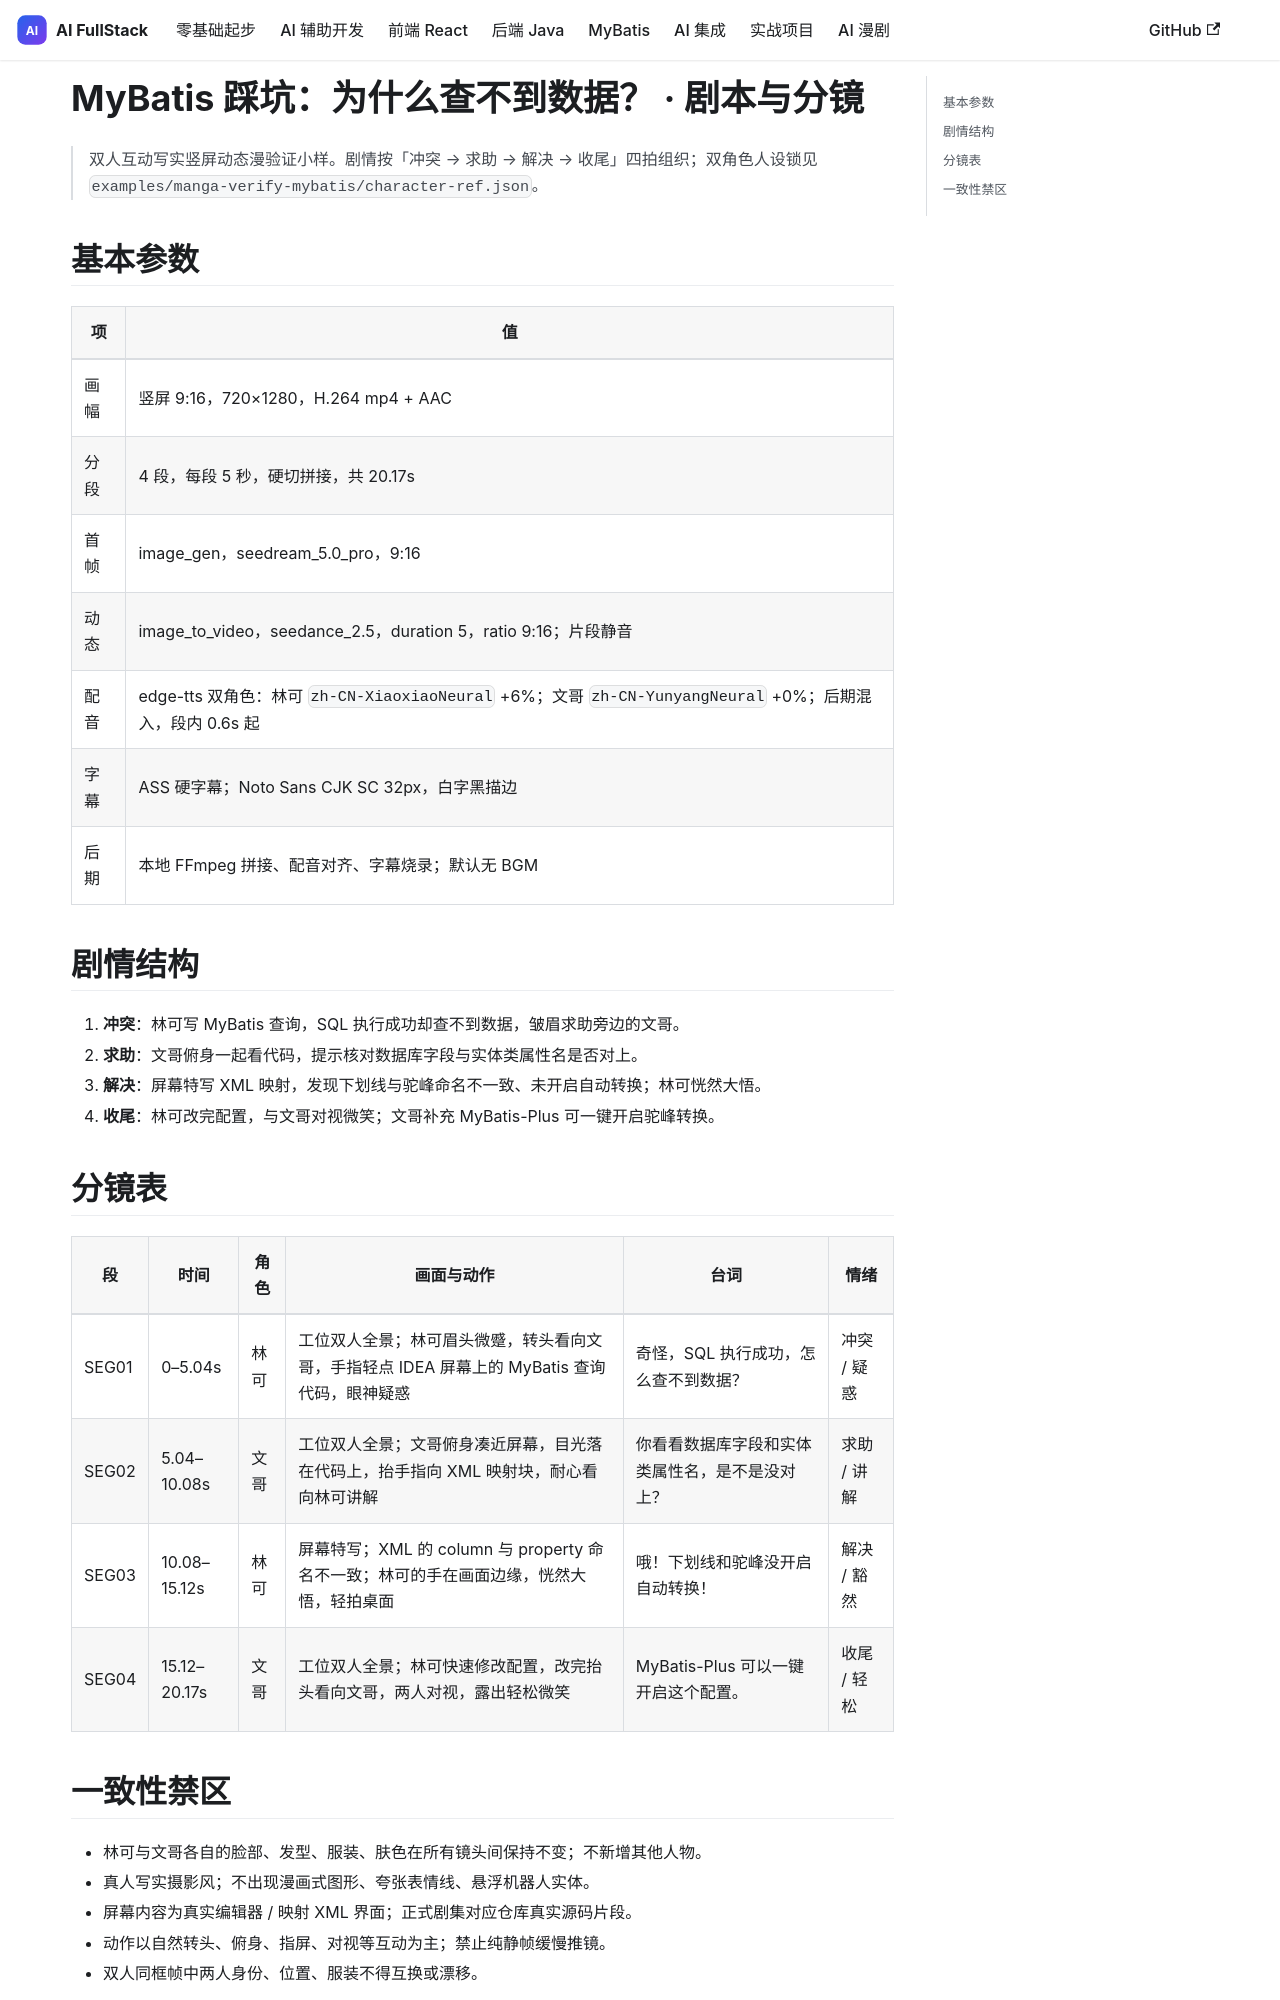

repository: thomaslwq/AIFullStack · page: docs/manga/episodes/verify-mybatis-camelcase/script/index.html · generator: docusaurus

# MyBatis 踩坑：为什么查不到数据？ · 剧本与分镜

> 双人互动写实竖屏动态漫验证小样。剧情按「冲突 → 求助 → 解决 → 收尾」四拍组织；双角色人设锁见 `examples/manga-verify-mybatis/character-ref.json`。

## 基本参数

| 项 | 值 |
| --- | --- |
| 画幅 | 竖屏 9:16，720×1280，H.264 mp4 + AAC |
| 分段 | 4 段，每段 5 秒，硬切拼接，共 20.17s |
| 首帧 | image_gen，seedream_5.0_pro，9:16 |
| 动态 | image_to_video，seedance_2.5，duration 5，ratio 9:16；片段静音 |
| 配音 | edge-tts 双角色：林可 `zh-CN-XiaoxiaoNeural` +6%；文哥 `zh-CN-YunyangNeural` +0%；后期混入，段内 0.6s 起 |
| 字幕 | ASS 硬字幕；Noto Sans CJK SC 32px，白字黑描边 |
| 后期 | 本地 FFmpeg 拼接、配音对齐、字幕烧录；默认无 BGM |

## 剧情结构

1. **冲突**：林可写 MyBatis 查询，SQL 执行成功却查不到数据，皱眉求助旁边的文哥。
2. **求助**：文哥俯身一起看代码，提示核对数据库字段与实体类属性名是否对上。
3. **解决**：屏幕特写 XML 映射，发现下划线与驼峰命名不一致、未开启自动转换；林可恍然大悟。
4. **收尾**：林可改完配置，与文哥对视微笑；文哥补充 MyBatis-Plus 可一键开启驼峰转换。
